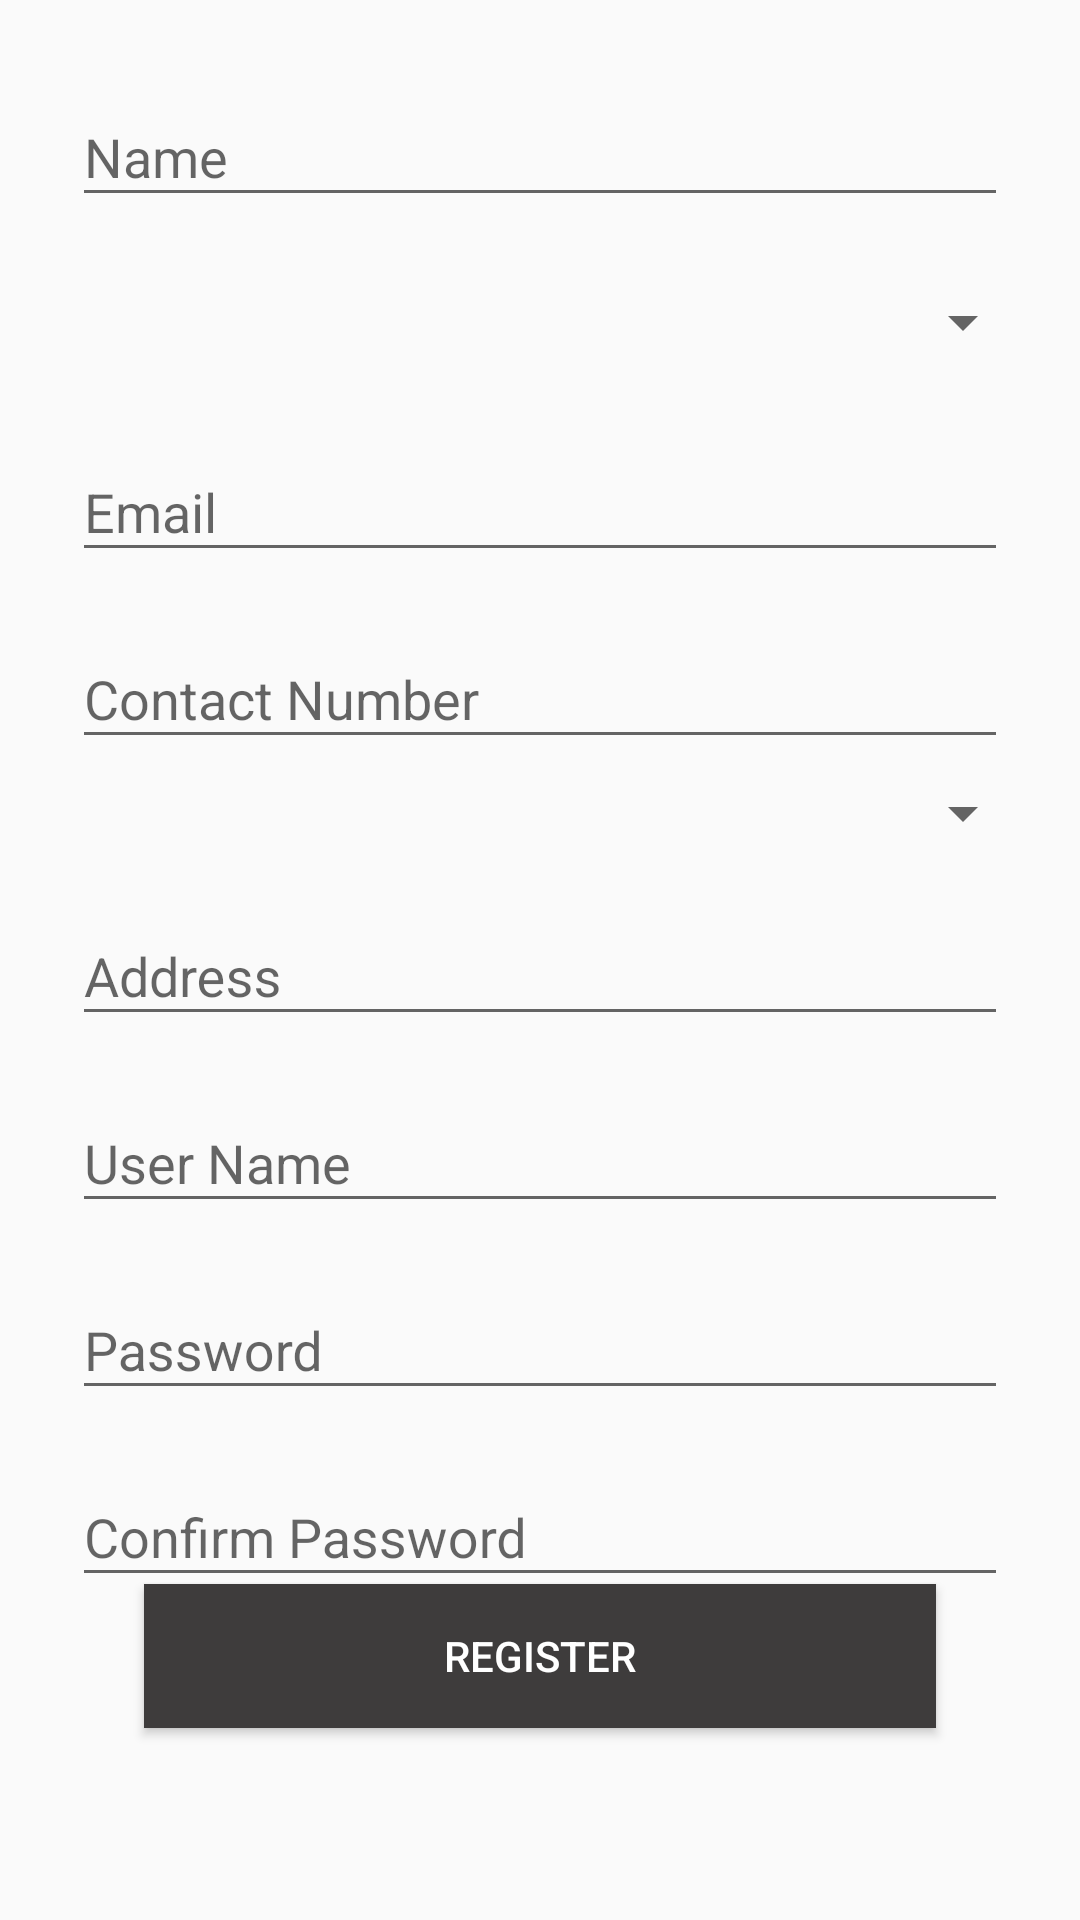

Reconstruct the res/layout file that produces this screen, plus the resources it refers to.
<!-- AndroidManifest.xml: application theme AppTheme -->
<!-- res/layout/activity_signup.xml -->
<?xml version="1.0" encoding="utf-8"?>
<RelativeLayout xmlns:android="http://schemas.android.com/apk/res/android"
    xmlns:app="http://schemas.android.com/apk/res-auto"
    xmlns:tools="http://schemas.android.com/tools"
    android:layout_width="match_parent"
    android:layout_height="match_parent"
    android:orientation="vertical"
    tools:context=".Signup">


    <com.google.android.material.textfield.TextInputLayout
        android:id="@+id/text_input_layout_name"
        android:layout_width="match_parent"
        android:layout_height="wrap_content"
        android:layout_marginEnd="24dp"
        android:layout_marginTop="20dp"
        android:layout_marginStart="24dp"
        android:hint="Name"
        >
        <com.google.android.material.textfield.TextInputEditText
            android:id="@+id/regname"
            android:layout_width="match_parent"
            android:layout_height="wrap_content"
            android:inputType="text"
            android:selectAllOnFocus="true"
            />
    </com.google.android.material.textfield.TextInputLayout>
<com.google.android.material.textfield.TextInputLayout
    android:id="@+id/gender"
    android:layout_width="match_parent"
    android:layout_height="50dp"
    android:layout_marginEnd="15dp"
    android:layout_marginTop="10dp"
    android:layout_below="@+id/text_input_layout_name"
    android:layout_marginStart="15dp"
    android:hint="Gender"
    >
    <Spinner
        android:id="@+id/reggender"
        android:layout_width="match_parent"
        android:layout_height="match_parent"
        android:selectAllOnFocus="true"

        />

</com.google.android.material.textfield.TextInputLayout>

    <com.google.android.material.textfield.TextInputLayout
        android:id="@+id/email"
        android:layout_width="match_parent"
        android:layout_height="wrap_content"
        android:layout_below="@+id/gender"
        android:layout_marginStart="24dp"
        android:hint="Email"
        android:layout_marginEnd="24dp"
        android:layout_marginTop="6dp">
    <com.google.android.material.textfield.TextInputEditText
        android:id="@+id/regEmail"
        android:layout_width="match_parent"
        android:layout_height="wrap_content"


        android:inputType="textEmailAddress"
        android:selectAllOnFocus="true"

     />
    </com.google.android.material.textfield.TextInputLayout>
<com.google.android.material.textfield.TextInputLayout
    android:id="@+id/contact"
    android:layout_width="match_parent"
    android:layout_height="wrap_content"
    android:layout_below="@+id/email"
    android:layout_marginStart="24dp"
    android:layout_marginTop="10dp"
    android:layout_marginEnd="24dp">
    <com.google.android.material.textfield.TextInputEditText
        android:id="@+id/regcont1"
        android:layout_width="match_parent"
        android:layout_height="wrap_content"


        android:hint="Contact Number"
        android:imeActionLabel="@string/action_sign_in_short"
        android:imeOptions="actionDone"
        android:inputType="number"
        android:selectAllOnFocus="true"
        />
</com.google.android.material.textfield.TextInputLayout>
<com.google.android.material.textfield.TextInputLayout
    android:layout_below="@+id/contact"
    android:id="@+id/pos"
    android:layout_width="match_parent"
    android:layout_marginStart="15dp"
    android:layout_marginTop="6dp"
    android:layout_marginEnd="15dp"

    android:layout_height="wrap_content">

    <Spinner
        android:id="@+id/regposition"
        android:layout_width="match_parent"
        android:layout_height="wrap_content"

        android:selectAllOnFocus="true"
     />
</com.google.android.material.textfield.TextInputLayout>

    <com.google.android.material.textfield.TextInputLayout
        android:layout_width="match_parent"
        android:layout_height="wrap_content"
        android:layout_below="@+id/pos"
        android:id="@+id/adress"
        android:layout_marginStart="24dp"
        android:layout_marginTop="10dp"
        android:layout_marginEnd="24dp">
    <com.google.android.material.textfield.TextInputEditText
        android:id="@+id/regaddress"
        android:layout_width="match_parent"
        android:layout_height="wrap_content"
        android:hint="Address"
        android:imeActionLabel="@string/action_sign_in_short"
        android:imeOptions="actionDone"
        android:inputType="text"
        android:selectAllOnFocus="true" />
    </com.google.android.material.textfield.TextInputLayout>


   <com.google.android.material.textfield.TextInputLayout
       android:id="@+id/username1"
       android:layout_width="match_parent"
       android:layout_height="wrap_content"
       android:layout_below="@+id/adress"
       android:hint="User Name"
       android:layout_marginStart="24dp"
       android:layout_marginTop="10dp"
       android:layout_marginEnd="24dp">

    <com.google.android.material.textfield.TextInputEditText
        android:id="@+id/regusername"
        android:layout_width="match_parent"
        android:layout_height="wrap_content"
        android:imeActionLabel="@string/action_sign_in_short"
        android:imeOptions="actionDone"
        android:inputType="text"
        android:selectAllOnFocus="true"
     />
   </com.google.android.material.textfield.TextInputLayout>
<com.google.android.material.textfield.TextInputLayout
    android:id="@+id/pasword"
    android:layout_width="match_parent"
    android:layout_below="@+id/username1"
    android:layout_marginStart="24dp"
    android:layout_marginTop="10dp"
    android:hint="@string/prompt_password"
    android:layout_marginEnd="24dp"

    android:layout_height="wrap_content">
    <EditText
        android:id="@+id/regpass"
        android:layout_width="match_parent"
        android:layout_height="wrap_content"


        android:imeActionLabel="@string/action_sign_in_short"
        android:imeOptions="actionDone"
        android:inputType="textPassword"
        android:selectAllOnFocus="true"
   />
</com.google.android.material.textfield.TextInputLayout>


    <com.google.android.material.textfield.TextInputLayout
        android:layout_width="match_parent"
        android:layout_height="wrap_content"
        android:id="@+id/conpass"
        android:layout_marginStart="24dp"
        android:layout_marginTop="10dp"
        android:layout_marginEnd="24dp"
        android:layout_below="@+id/pasword">
    <com.google.android.material.textfield.TextInputEditText
        android:id="@+id/regconfirmpass"
        android:layout_width="match_parent"
        android:layout_height="wrap_content"
        android:hint="Confirm Password"
        android:imeActionLabel="@string/action_sign_in_short"
        android:imeOptions="actionDone"
        android:inputType="textPassword"
        android:selectAllOnFocus="true"
 />
    </com.google.android.material.textfield.TextInputLayout>
    <ProgressBar
        android:id="@+id/loadingbar"
        android:layout_width="wrap_content"
        android:layout_height="wrap_content"
         android:layout_centerInParent="true"
        android:layout_below="@+id/conpass"

        android:visibility="gone"


 />
    <Button
        android:id="@+id/registerbtn"
        android:layout_width="match_parent"
        android:layout_height="wrap_content"
        android:layout_gravity="start"
        android:layout_marginStart="48dp"

        android:layout_marginEnd="48dp"
        android:layout_marginBottom="64dp"
        android:enabled="true"
        android:text="Register"
        android:layout_alignParentBottom="true"
        android:background="@color/black"
        android:textColor="@color/white"
        app:layout_constraintVertical_bias="0.2" />




</RelativeLayout>
<!-- resources referenced by this layout -->
<resources>
  <color name="black">#3E3C3C</color>
  <color name="white">#ffffff</color>
  <string name="action_sign_in_short">Sign in</string>
  <string name="prompt_password">Password</string>
  <style name="AppTheme" parent="Theme.AppCompat.Light.DarkActionBar">
          
          <item name="colorPrimary">@color/gray</item>
          <item name="colorPrimaryDark">@color/colorPrimaryDark</item>
          <item name="colorAccent">@color/colorAccent</item>
      </style>
  <color name="gray">#787878</color>
  <color name="colorPrimaryDark">@color/gray</color>
  <color name="colorAccent">#000</color>
</resources>
